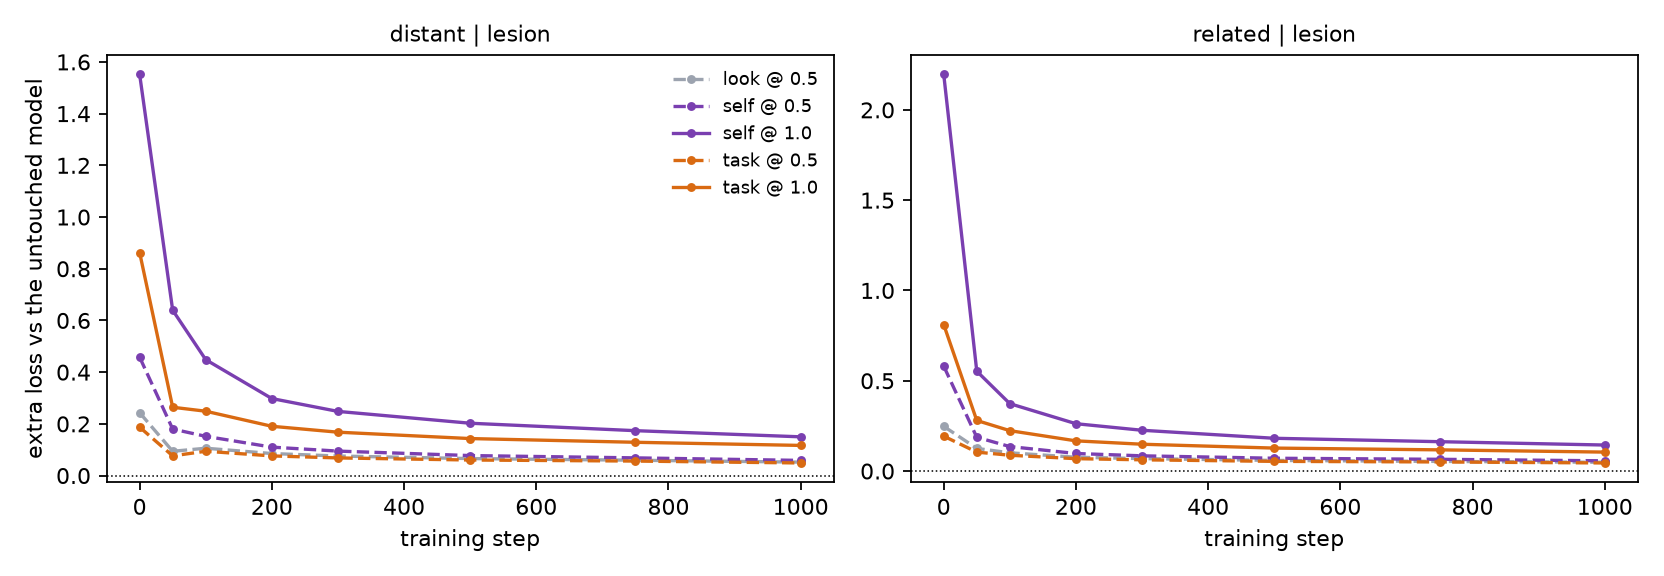

Data behind this chart, as committed beside it:
family, start, task, mode, cond, seed, step, val_loss, score, n_neurons
distant, distant10, next, none, none, 0, 0, 6.419, 2.478, 0
distant, distant10, next, none, none, 0, 50, 3.583, , 0
distant, distant10, next, none, none, 0, 100, 2.989, , 0
distant, distant10, next, none, none, 0, 200, 2.684, , 0
distant, distant10, next, none, none, 0, 300, 2.58, , 0
distant, distant10, next, none, none, 0, 500, 2.469, , 0
distant, distant10, next, none, none, 0, 750, 2.396, , 0
distant, distant10, next, none, none, 0, 1000, 2.367, 21.98, 0
distant, distant10, next, lesion, self@1.0, 0, 0, 7.997, 0.4377, 8934
distant, distant10, next, lesion, self@1.0, 0, 50, 4.197, , 8934
distant, distant10, next, lesion, self@1.0, 0, 100, 3.371, , 8934
distant, distant10, next, lesion, self@1.0, 0, 200, 2.947, , 8934
distant, distant10, next, lesion, self@1.0, 0, 300, 2.794, , 8934
distant, distant10, next, lesion, self@1.0, 0, 500, 2.621, , 8934
distant, distant10, next, lesion, self@1.0, 0, 750, 2.518, , 8934
distant, distant10, next, lesion, self@1.0, 0, 1000, 2.479, 20.48, 8934
distant, distant10, next, lesion, task@1.0, 0, 0, 8.002, 1.483, 8934
distant, distant10, next, lesion, task@1.0, 0, 50, 3.861, , 8934
distant, distant10, next, lesion, task@1.0, 0, 100, 3.193, , 8934
distant, distant10, next, lesion, task@1.0, 0, 200, 2.844, , 8934
distant, distant10, next, lesion, task@1.0, 0, 300, 2.712, , 8934
distant, distant10, next, lesion, task@1.0, 0, 500, 2.565, , 8934
distant, distant10, next, lesion, task@1.0, 0, 750, 2.478, , 8934
distant, distant10, next, lesion, task@1.0, 0, 1000, 2.438, 21.33, 8934
distant, distant10, next, lesion, self@0.5, 0, 0, 6.972, 2.233, 4466
distant, distant10, next, lesion, self@0.5, 0, 50, 3.714, , 4466
distant, distant10, next, lesion, self@0.5, 0, 100, 3.113, , 4466
distant, distant10, next, lesion, self@0.5, 0, 200, 2.79, , 4466
distant, distant10, next, lesion, self@0.5, 0, 300, 2.667, , 4466
distant, distant10, next, lesion, self@0.5, 0, 500, 2.524, , 4466
distant, distant10, next, lesion, self@0.5, 0, 750, 2.44, , 4466
distant, distant10, next, lesion, self@0.5, 0, 1000, 2.407, 21.66, 4466
distant, distant10, next, lesion, task@0.5, 0, 0, 6.685, 2.356, 4466
distant, distant10, next, lesion, task@0.5, 0, 50, 3.636, , 4466
distant, distant10, next, lesion, task@0.5, 0, 100, 3.048, , 4466
distant, distant10, next, lesion, task@0.5, 0, 200, 2.748, , 4466
distant, distant10, next, lesion, task@0.5, 0, 300, 2.633, , 4466
distant, distant10, next, lesion, task@0.5, 0, 500, 2.508, , 4466
distant, distant10, next, lesion, task@0.5, 0, 750, 2.433, , 4466
distant, distant10, next, lesion, task@0.5, 0, 1000, 2.39, 21.86, 4466
distant, distant10, next, lesion, look@0.5, 0, 0, 6.723, 2.127, 4466
distant, distant10, next, lesion, look@0.5, 0, 50, 3.655, , 4466
distant, distant10, next, lesion, look@0.5, 0, 100, 3.07, , 4466
distant, distant10, next, lesion, look@0.5, 0, 200, 2.756, , 4466
distant, distant10, next, lesion, look@0.5, 0, 300, 2.639, , 4466
distant, distant10, next, lesion, look@0.5, 0, 500, 2.506, , 4466
distant, distant10, next, lesion, look@0.5, 0, 750, 2.427, , 4466
distant, distant10, next, lesion, look@0.5, 0, 1000, 2.399, 21.67, 4466
distant, distant11, next, none, none, 0, 0, 6.138, 13.64, 0
distant, distant11, next, none, none, 0, 50, 3.66, , 0
distant, distant11, next, none, none, 0, 100, 2.993, , 0
distant, distant11, next, none, none, 0, 200, 2.607, , 0
distant, distant11, next, none, none, 0, 300, 2.45, , 0
distant, distant11, next, none, none, 0, 500, 2.303, , 0
distant, distant11, next, none, none, 0, 750, 2.23, , 0
distant, distant11, next, none, none, 0, 1000, 2.183, 47.13, 0
distant, distant11, next, lesion, self@1.0, 0, 0, 7.786, 0.0325, 9215
distant, distant11, next, lesion, self@1.0, 0, 50, 4.277, , 9215
distant, distant11, next, lesion, self@1.0, 0, 100, 3.393, , 9215
distant, distant11, next, lesion, self@1.0, 0, 200, 2.896, , 9215
... 1,668 more rows
